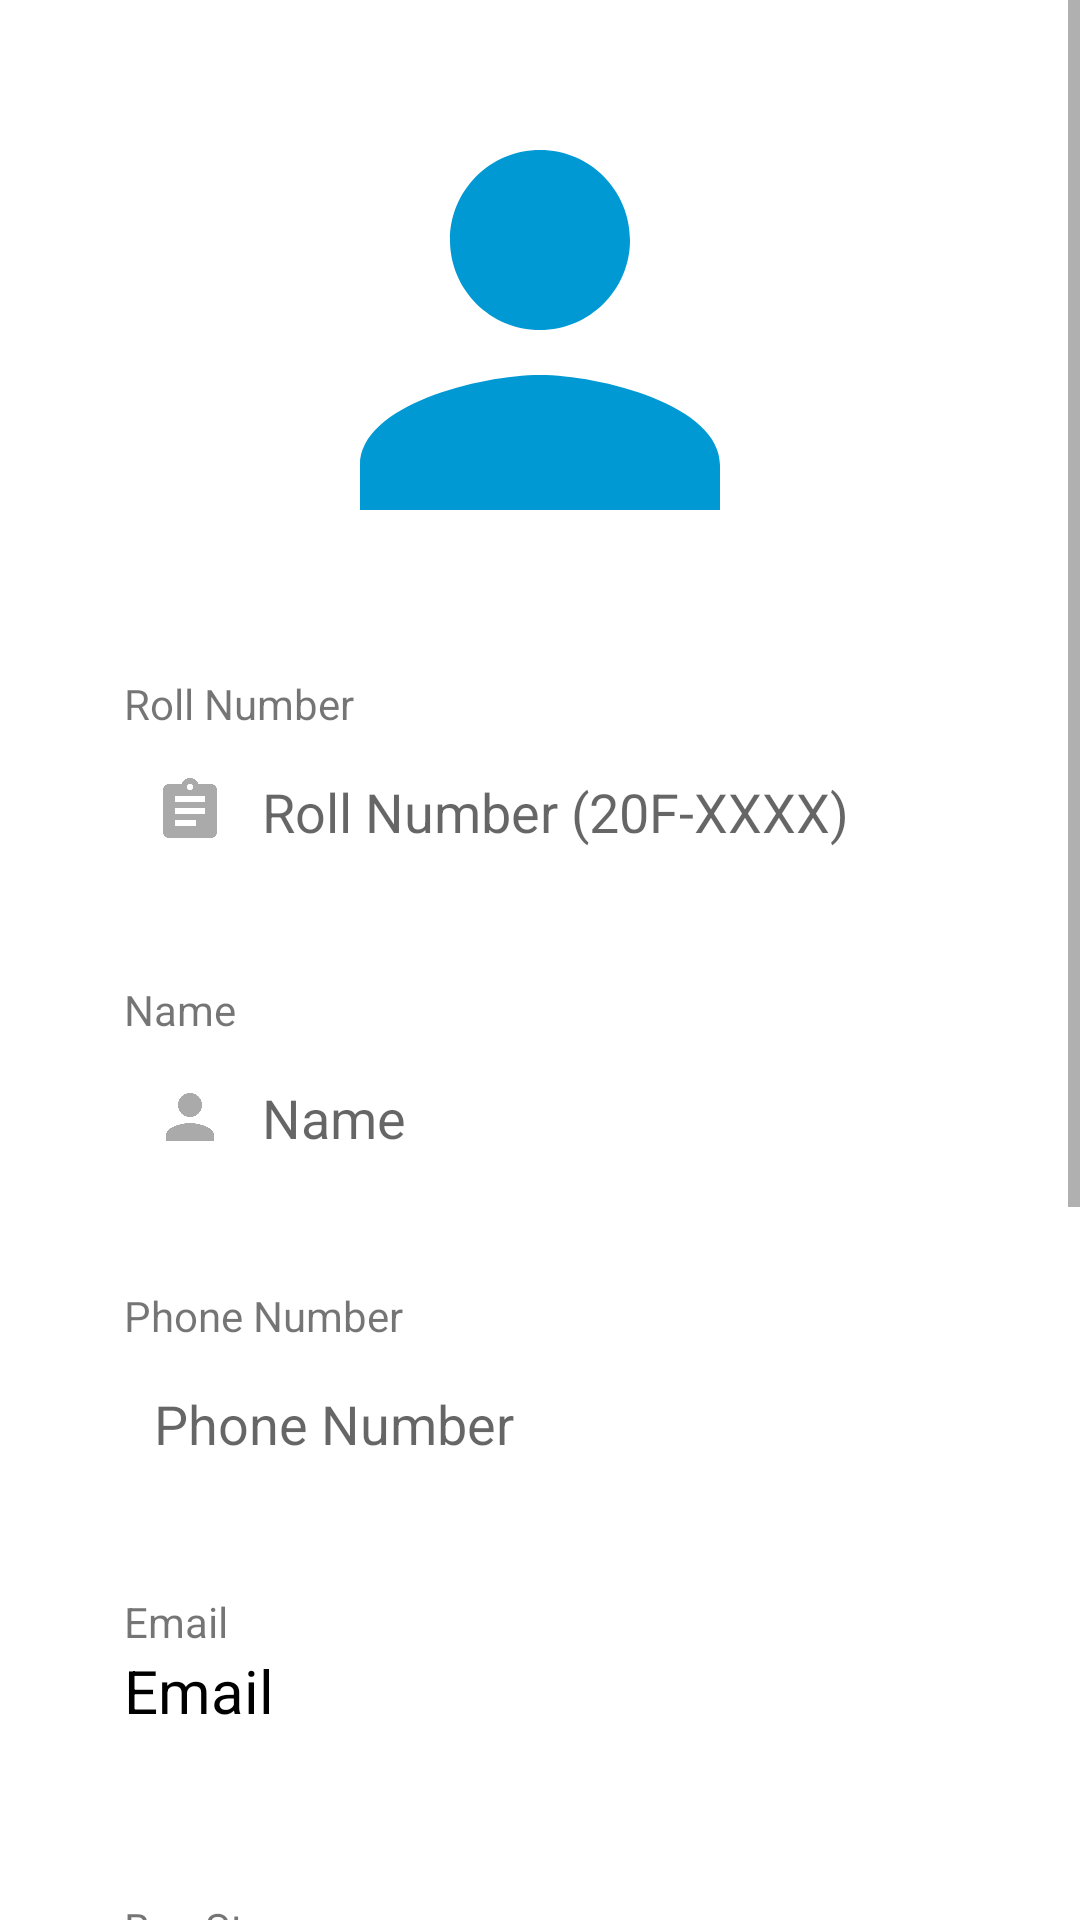

Produce the Android XML layout that renders to this screen, including the resource entries it uses.
<!-- AndroidManifest.xml: application theme Theme.FASTTransitHub -->
<!-- res/layout/activity_student_data.xml -->
<?xml version="1.0" encoding="utf-8"?>
<ScrollView xmlns:android="http://schemas.android.com/apk/res/android"
    xmlns:app="http://schemas.android.com/apk/res-auto"
    xmlns:tools="http://schemas.android.com/tools"
    android:layout_width="match_parent"
    android:layout_height="match_parent"
    tools:context=".Admin.StudentDataActivity">

    <LinearLayout
        android:layout_width="match_parent"
        android:layout_height="wrap_content"
        android:layout_margin="10dp"
        android:gravity="center"
        android:orientation="vertical">

        <ImageView
            android:id="@+id/studentImage"
            android:layout_width="200dp"
            android:layout_height="200dp"
            android:padding="10dp"
            app:srcCompat="@drawable/name_icon_focused" />

        <LinearLayout
            android:layout_width="wrap_content"
            android:layout_height="wrap_content"
            android:layout_margin="15dp"
            android:orientation="vertical">

            <TextView
                android:id="@+id/textView12"
                android:layout_width="match_parent"
                android:layout_height="wrap_content"
                android:text="Roll Number" />

            <EditText
                android:id="@+id/stuRollNo"
                android:layout_width="277dp"
                android:layout_height="53dp"
                android:background="@drawable/custom_input"
                android:drawableStart="@drawable/custom_roll_no_icon"
                android:drawablePadding="12dp"
                android:ems="10"
                android:imeActionLabel="Asd"
                android:padding="10dp"
                android:hint="@string/roll_number_20f_xxxx" />
        </LinearLayout>

        <LinearLayout
            android:layout_width="wrap_content"
            android:layout_height="wrap_content"
            android:layout_margin="15dp"
            android:orientation="vertical">

            <TextView
                android:id="@+id/textView4"
                android:layout_width="match_parent"
                android:layout_height="wrap_content"
                android:text="Name" />

            <EditText
                android:id="@+id/stuName"
                android:layout_width="277dp"
                android:layout_height="53dp"
                android:background="@drawable/custom_input"
                android:drawableStart="@drawable/custom_name_icon"
                android:drawablePadding="12dp"
                android:ems="10"
                android:imeActionLabel="Asd"
                android:padding="10dp"
                android:hint="Name" />
        </LinearLayout>
        <LinearLayout
            android:layout_width="wrap_content"
            android:layout_height="wrap_content"
            android:layout_margin="15dp"
            android:orientation="vertical">

            <TextView
                android:id="@+id/textView1"
                android:layout_width="match_parent"
                android:layout_height="wrap_content"
                android:text="Phone Number" />

            <EditText
                android:id="@+id/stuPhone"
                android:layout_width="277dp"
                android:layout_height="53dp"
                android:background="@drawable/custom_input"
                android:drawableStart="@drawable/custom_phone_icon"
                android:drawablePadding="12dp"
                android:ems="10"
                android:padding="10dp"
                android:hint="Phone Number" />
        </LinearLayout>



        <LinearLayout
            android:layout_width="wrap_content"
            android:layout_height="wrap_content"
            android:layout_margin="15dp"
            android:orientation="vertical">

            <TextView
                android:id="@+id/textView3"
                android:layout_width="match_parent"
                android:layout_height="wrap_content"
                android:text="Email" />


            <TextView
                android:id="@+id/stuMail"
                android:layout_width="277dp"
                android:layout_height="53dp"
                android:text="Email"
                android:textColor="@color/black"
                android:textSize="20sp" />
        </LinearLayout>




        <LinearLayout
            android:layout_width="wrap_content"
            android:layout_height="wrap_content"
            android:layout_margin="15dp"
            android:orientation="vertical">

            <TextView
                android:id="@+id/textView5"
                android:layout_width="match_parent"
                android:layout_height="wrap_content"
                android:text="Bus Stop" />


            <TextView
                android:id="@+id/stuBusStop"
                android:layout_width="277dp"
                android:layout_height="53dp"
                android:text="BusStop"
                android:textColor="@color/black"
                android:textSize="20sp" />
        </LinearLayout>

        <LinearLayout
            android:layout_width="wrap_content"
            android:layout_height="wrap_content"
            android:layout_margin="15dp"
            android:orientation="vertical">

            <TextView
                android:id="@+id/textView6"
                android:layout_width="match_parent"
                android:layout_height="wrap_content"
                android:text="Route" />


            <TextView
                android:id="@+id/stuRoute"
                android:layout_width="277dp"
                android:layout_height="53dp"
                android:text="Route"
                android:textColor="@color/black"
                android:textSize="20sp" />
        </LinearLayout>





        <androidx.appcompat.widget.SwitchCompat
            android:id="@+id/feePaid"
            android:layout_width="wrap_content"
            android:layout_height="wrap_content"
            android:text="Fee Paid  " />

        <Button
            android:id="@+id/button"
            android:layout_width="150dp"
            android:layout_height="wrap_content"
            android:onClick="Update"
            android:text="Update" />

        <Space
            android:layout_width="match_parent"
            android:layout_height="100dp" />
    </LinearLayout>
</ScrollView>
<!-- resources referenced by this layout -->
<resources>
  <color name="black">#FF000000</color>
  <!-- drawable custom_name_icon (drawable) -->
  <?xml version="1.0" encoding="utf-8"?>
  <selector xmlns:android="http://schemas.android.com/apk/res/android">
      <item android:state_focused="true" android:drawable="@drawable/name_icon_focused"/>
      <item android:state_focused="false" android:drawable="@drawable/name_icon" />
  </selector>
  <!-- drawable custom_phone_icon (drawable) -->
  <?xml version="1.0" encoding="utf-8"?>
  <selector xmlns:android="http://schemas.android.com/apk/res/android">
      <item android:state_focused="true" android:drawable="@drawable/phone_icon_focused"/>
      <item android:state_focused="false" android:drawable="@drawable/phone_icon"/>
  </selector>
  <!-- drawable custom_roll_no_icon (drawable) -->
  <?xml version="1.0" encoding="utf-8"?>
  <selector xmlns:android="http://schemas.android.com/apk/res/android">
      <item android:state_focused="true" android:drawable="@drawable/roll_no_icon_focused"/>
      <item android:state_focused="false" android:drawable="@drawable/roll_no_icon"/>
  </selector>
  <!-- drawable name_icon_focused (drawable) -->
  <vector android:height="24dp"
      android:viewportHeight="24" android:viewportWidth="24"
      android:width="24dp" xmlns:android="http://schemas.android.com/apk/res/android">
      <path android:fillColor="@color/colorPrimary" android:pathData="M12,12c2.21,0 4,-1.79 4,-4s-1.79,-4 -4,-4 -4,1.79 -4,4 1.79,4 4,4zM12,14c-2.67,0 -8,1.34 -8,4v2h16v-2c0,-2.66 -5.33,-4 -8,-4z"/>
  </vector>
  <string name="roll_number_20f_xxxx">Roll Number (20F-XXXX)</string>
  <style name="Theme.FASTTransitHub" parent="Theme.MaterialComponents.DayNight.NoActionBar">
          
          <item name="colorPrimary">#0099d4</item>
          <item name="colorPrimaryVariant">#0099d4</item>
          <item name="colorOnPrimary">#ffffff</item>
          
          <item name="colorSecondary">#802293</item>
          <item name="colorSecondaryVariant">#a974ee</item>
          <item name="colorOnSecondary">#ff5e5b</item>
          
          <item name="android:statusBarColor">?attr/colorPrimary</item>
          
      </style>
  <!-- drawable name_icon (drawable) -->
  <vector android:height="24dp"
      android:viewportHeight="24" android:viewportWidth="24" 
      android:width="24dp" xmlns:android="http://schemas.android.com/apk/res/android">
      <path android:fillColor="@android:color/darker_gray" android:pathData="M12,12c2.21,0 4,-1.79 4,-4s-1.79,-4 -4,-4 -4,1.79 -4,4 1.79,4 4,4zM12,14c-2.67,0 -8,1.34 -8,4v2h16v-2c0,-2.66 -5.33,-4 -8,-4z"/>
  </vector>
  <!-- drawable roll_no_icon_focused (drawable) -->
  <vector android:autoMirrored="true" android:height="24dp"
   android:viewportHeight="24"
      android:viewportWidth="24" android:width="24dp" xmlns:android="http://schemas.android.com/apk/res/android">
      <path android:fillColor="@color/colorPrimary" android:pathData="M19,3h-4.18C14.4,1.84 13.3,1 12,1c-1.3,0 -2.4,0.84 -2.82,2L5,3c-1.1,0 -2,0.9 -2,2v14c0,1.1 0.9,2 2,2h14c1.1,0 2,-0.9 2,-2L21,5c0,-1.1 -0.9,-2 -2,-2zM12,3c0.55,0 1,0.45 1,1s-0.45,1 -1,1 -1,-0.45 -1,-1 0.45,-1 1,-1zM14,17L7,17v-2h7v2zM17,13L7,13v-2h10v2zM17,9L7,9L7,7h10v2z"/>
  </vector>
  <!-- drawable roll_no_icon (drawable) -->
  <vector android:autoMirrored="true" android:height="24dp"
   android:viewportHeight="24"
      android:viewportWidth="24" android:width="24dp" xmlns:android="http://schemas.android.com/apk/res/android">
      <path android:fillColor="@android:color/darker_gray" android:pathData="M19,3h-4.18C14.4,1.84 13.3,1 12,1c-1.3,0 -2.4,0.84 -2.82,2L5,3c-1.1,0 -2,0.9 -2,2v14c0,1.1 0.9,2 2,2h14c1.1,0 2,-0.9 2,-2L21,5c0,-1.1 -0.9,-2 -2,-2zM12,3c0.55,0 1,0.45 1,1s-0.45,1 -1,1 -1,-0.45 -1,-1 0.45,-1 1,-1zM14,17L7,17v-2h7v2zM17,13L7,13v-2h10v2zM17,9L7,9L7,7h10v2z"/>
  </vector>
  <color name="colorPrimary">#0099d4</color>
</resources>
